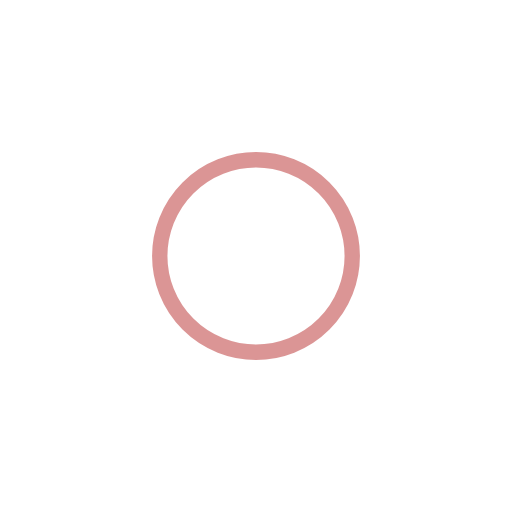
t = 0.00 s
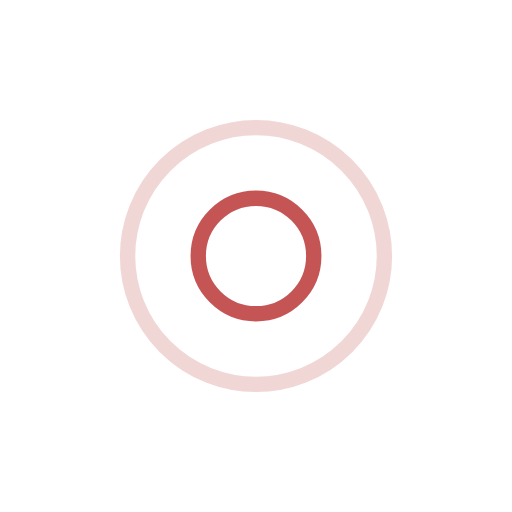
t = 0.27 s
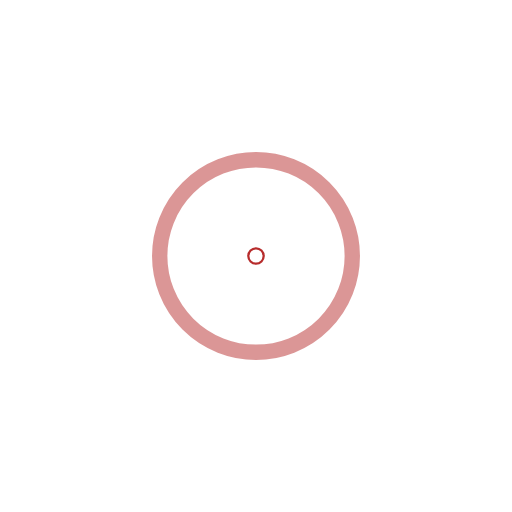
t = 0.54 s
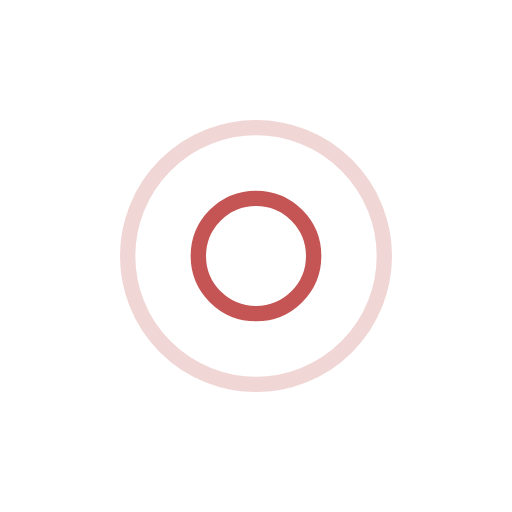
t = 0.81 s

The animated SVG that drew these frames (rendered in a browser with its animation timeline set to each time). Animation: 4 SMIL elements (animate=4); one cycle of 1.07 s, repeats indefinitely.

<?xml version="1.0" encoding="utf-8"?>
<svg xmlns="http://www.w3.org/2000/svg" xmlns:xlink="http://www.w3.org/1999/xlink" style="margin: auto; background: none; display: block; shape-rendering: auto;" width="200px" height="200px" viewBox="0 0 100 100" preserveAspectRatio="xMidYMid">
<circle cx="50" cy="50" r="0" fill="none" stroke="#b72c2c" stroke-width="3">
  <animate attributeName="r" repeatCount="indefinite" dur="1.075268817204301s" values="0;29" keyTimes="0;1" keySplines="0 0.2 0.8 1" calcMode="spline" begin="0s"></animate>
  <animate attributeName="opacity" repeatCount="indefinite" dur="1.075268817204301s" values="1;0" keyTimes="0;1" keySplines="0.2 0 0.8 1" calcMode="spline" begin="0s"></animate>
</circle><circle cx="50" cy="50" r="0" fill="none" stroke="#b72c2c" stroke-width="3">
  <animate attributeName="r" repeatCount="indefinite" dur="1.075268817204301s" values="0;29" keyTimes="0;1" keySplines="0 0.2 0.8 1" calcMode="spline" begin="-0.5376344086021505s"></animate>
  <animate attributeName="opacity" repeatCount="indefinite" dur="1.075268817204301s" values="1;0" keyTimes="0;1" keySplines="0.2 0 0.8 1" calcMode="spline" begin="-0.5376344086021505s"></animate>
</circle>
<!-- [ldio] generated by https://loading.io/ --></svg>